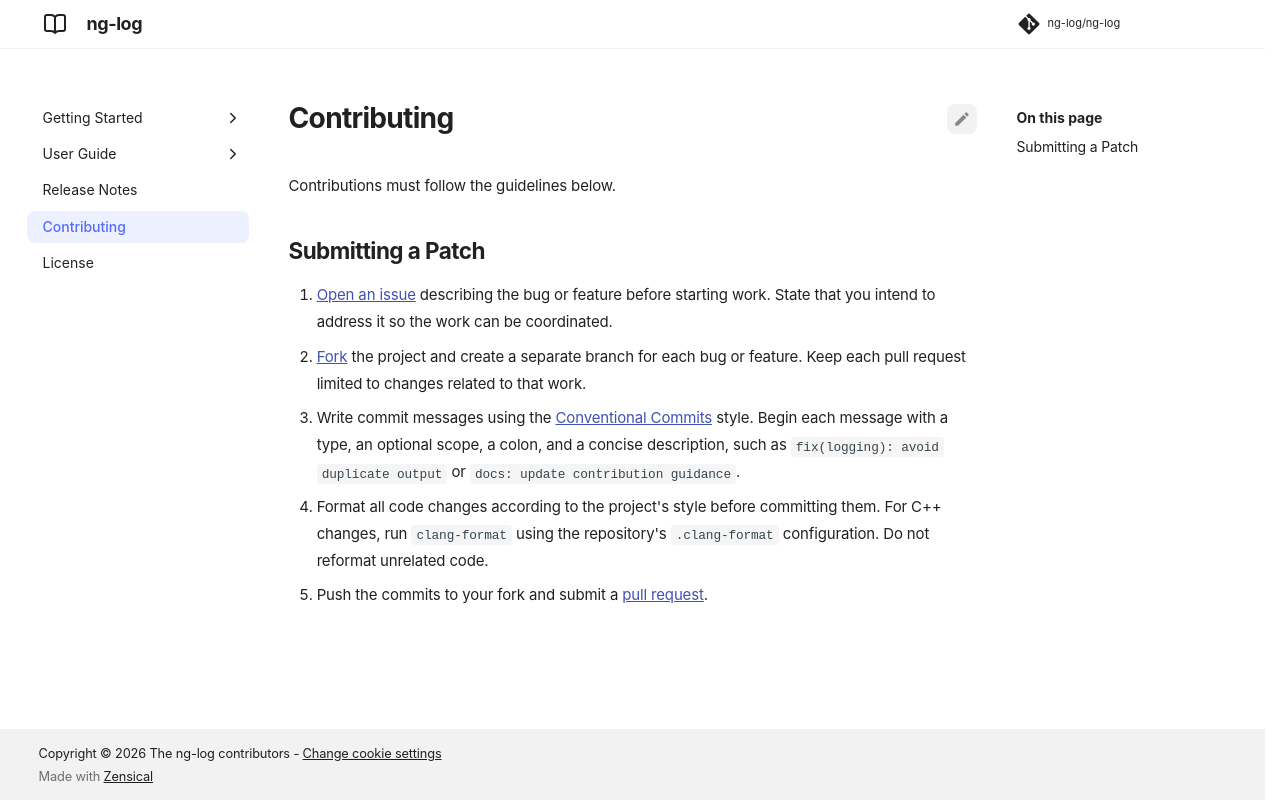

repository: ng-log/ng-log · page: 0.9.0/contribute/index.html · generator: mkdocs

-8<- "CONTRIBUTING.md"
